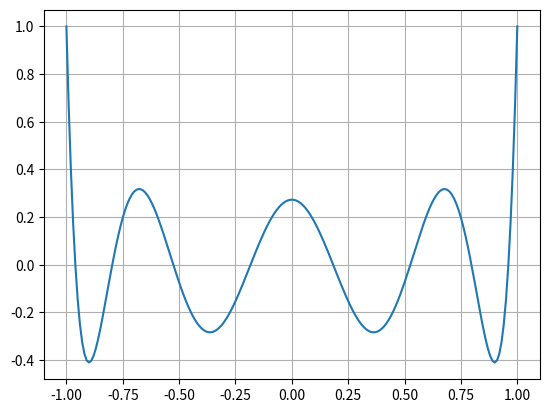

The script that saved this image:
"""
Programa para gerar bases para elementos finitos de alta ordem. As bases são geradas no intervalo de  -1 ate 1

Esse código é referente ao polinómio de Jacobi com alpha e beta igual a zero, ou seja, Legendre
"""

import math as mt
import numpy as np
import matplotlib.pyplot as plt

ordem = 8                                            # Ordem do polinómio
li = -1                                              # Limite inferior do intervalo
ls = 1                                               # Limite superior do intervalo
reso = 0.01                                          # Resolução da curva
alpha = 0                                            # Valores para polinomio de Legendre
beta = 0                                             # Valores para polinomio de Legendre

lagrange = np.ones((int((ls-li)/reso)+1, ordem+1))   # Iniciando a produtória
x = np.zeros((1, int((ls-li)/reso)+1))               # Vetor para plotar a base

for i in range(0, int((ls-li)/reso)+1, 1):           # Preencher o vetor de plot
    x[0][i] = li + reso*i

A = np.zeros((int((ls-li)/reso)+1, 1))               # Cria uma matriz para n-1
B = np.zeros((int((ls-li)/reso)+1, 1))               # Cria uma matriz para n
C = np.zeros((int((ls-li)/reso)+1, 1))               # Cria uma matriz para n+1

if ordem == 0:
        B = np.ones((int((ls-li)/reso)+1, 1))

elif ordem == 1:
    for i in range(0, int((ls-li)/reso)+1, 1):
        B[i][0] = 0.5*(alpha-beta+(alpha+beta+2)*x[0][i])

elif ordem > 1:
    for i in range(0, int((ls-li)/reso)+1, 1):       # Preenchendo matriz para n-1
        A[i][0] = 1
    for i in range(0, int((ls-li)/reso)+1, 1):       # Preenchendo matriz para n
        B[i][0] = 0.5*(alpha-beta+(alpha+beta+2)*x[0][i])

# Rotina para calcular n+1

    for i in range(1, ordem, 1):
        for j in range(0, int((ls-li)/reso)+1, 1):
            a1 = 2*(i+1)*(i+alpha+beta+1)*((2*i)+alpha+beta)
            a2 = ((2*i)+alpha+beta+1)*(mt.pow(alpha, 2)-mt.pow(beta, 2))
            a3 = ((2*i)+alpha+beta)*((2*i)+alpha+beta+1)*((2*i)+alpha+beta+2)
            a4 = 2*(i+alpha)*(i+beta)*((2*i)+alpha+beta+2)

            ab1 = (a2+(a3*x[0][j]))*B[j][0]
            ab2 = a4*A[j][0]

            C[j][0] = (ab1-ab2)/a1

# Essa rotina desloca os elementos para calcular a próxima ordem de polinómio

        for k in range(0, int((ls-li)/reso)+1, 1):
            A[k][0] = B[k][0]
        for k in range(0, int((ls - li) / reso) + 1, 1):
            B[k][0] = C[k][0]
        C = np.zeros((int((ls-li)/reso)+1, 1))

# Rotina para plottar

fig = plt.figure()
plt.grid()
plt.plot(x[0, :], B[:, 0])
plt.show()
